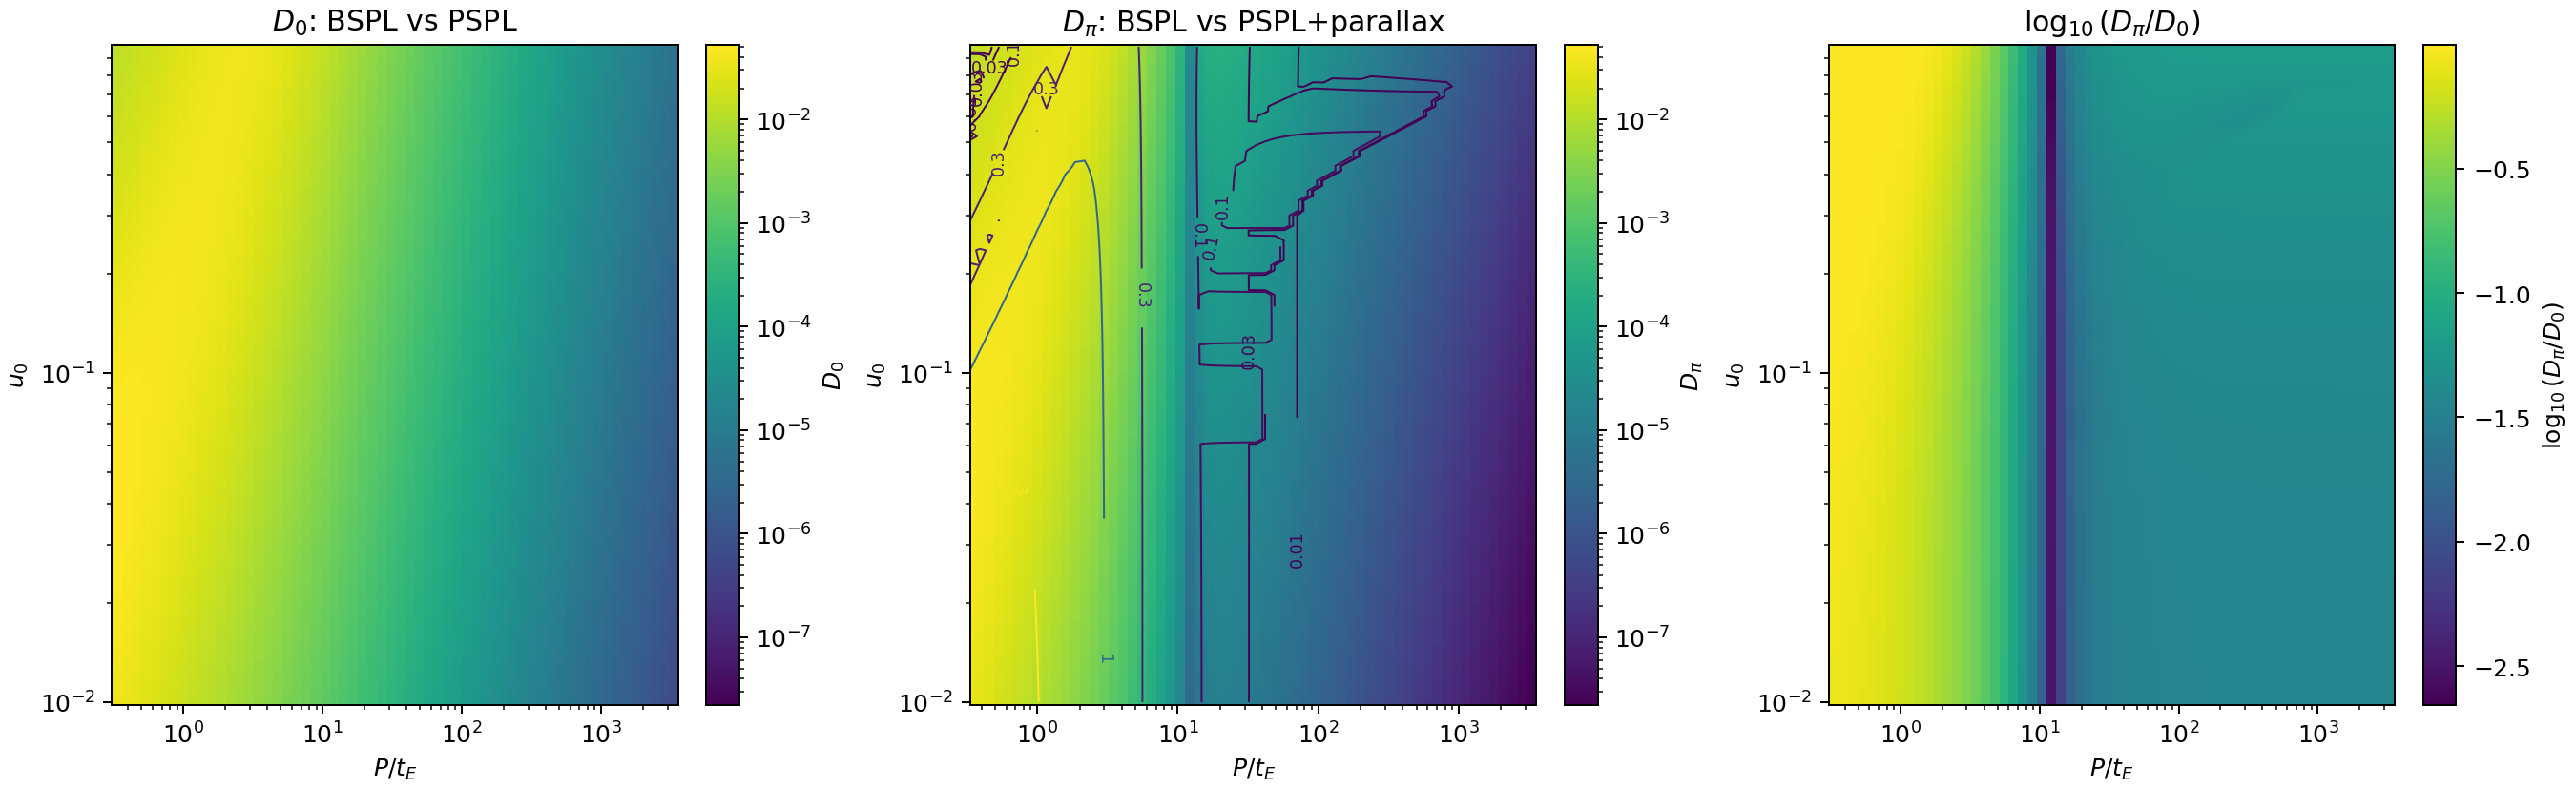

Source data for this figure (header and first rows):
status, iu, ip, u0_true, tE_true, P_days, P_over_tE, D0, Dpi, Dpi_over_D0, log10_D0, log10_Dpi, plain_t0, plain_u0, plain_tE, par_t0, par_u0, par_tE, piEN_fit, piEE_fit, piE_fit, plain_success, par_success, plain_nfev
ok, 0, 0, 0.01, 30.0, 10.0, 0.3333, 0.03686, 0.03159, 0.8571, -1.433, -1.5, 2461849, 0.009899, 29.67, 2461850, -0.04106, 29.47, 4.936, 2.762, 5.656, True, True, 6
ok, 0, 1, 0.01, 30.0, 11.69, 0.3897, 0.03297, 0.02755, 0.8356, -1.482, -1.56, 2461849, 0.009905, 29.69, 2461850, -0.03786, 29.5, 4.623, 2.559, 5.284, True, True, 5
ok, 0, 2, 0.01, 30.0, 13.66, 0.4555, 0.0294, 0.02387, 0.8117, -1.532, -1.622, 2461849, 0.009911, 29.72, 2461850, -0.03455, 29.54, 4.299, 2.351, 4.9, True, True, 5
ok, 0, 3, 0.01, 30.0, 15.97, 0.5324, 0.02614, 0.02053, 0.7853, -1.583, -1.688, 2461849, 0.009917, 29.74, 2461850, -0.0312, 29.57, 3.973, 2.145, 4.515, True, True, 5
ok, 0, 4, 0.01, 30.0, 18.67, 0.6224, 0.02318, 0.01753, 0.7562, -1.635, -1.756, 2461849, 0.009923, 29.76, 2461850, -0.02787, 29.6, 3.648, 1.945, 4.134, True, True, 5
ok, 0, 5, 0.01, 30.0, 21.83, 0.7275, 0.0205, 0.01484, 0.724, -1.688, -1.829, 2461849, 0.009929, 29.78, 2461850, -0.02459, 29.63, 3.33, 1.753, 3.764, True, True, 5
ok, 0, 6, 0.01, 30.0, 25.51, 0.8505, 0.01807, 0.01244, 0.6885, -1.743, -1.905, 2461849, 0.009935, 29.8, 2461850, -0.0214, 29.66, 3.021, 1.572, 3.405, True, True, 6
ok, 0, 7, 0.01, 30.0, 29.82, 0.9942, 0.01589, 0.01032, 0.6496, -1.799, -1.986, 2461849, 0.00994, 29.81, 2461850, -0.01829, 29.69, 2.72, 1.402, 3.06, True, True, 6
ok, 0, 8, 0.01, 30.0, 34.86, 1.162, 0.01393, 0.008461, 0.6072, -1.856, -2.073, 2461849, 0.009945, 29.83, 2461849, -0.01527, 29.72, 2.428, 1.243, 2.728, True, True, 6
ok, 0, 9, 0.01, 30.0, 40.75, 1.358, 0.01217, 0.006838, 0.5617, -1.915, -2.165, 2461849, 0.00995, 29.85, 2461849, -0.01233, 29.75, 2.145, 1.095, 2.409, True, True, 4
ok, 0, 10, 0.01, 30.0, 47.64, 1.588, 0.0106, 0.005441, 0.5135, -1.975, -2.264, 2461849, 0.009955, 29.86, 2461849, -0.009469, 29.77, 1.87, 0.9582, 2.102, True, True, 4
ok, 0, 11, 0.01, 30.0, 55.69, 1.856, 0.009182, 0.004253, 0.4632, -2.037, -2.371, 2461849, 0.009959, 29.87, 2461849, -0.006683, 29.8, 1.604, 0.8321, 1.807, True, True, 5
ok, 0, 12, 0.01, 30.0, 65.1, 2.17, 0.007919, 0.00326, 0.4117, -2.101, -2.487, 2461849, 0.009962, 29.88, 2461849, -0.004001, 29.82, 1.348, 0.7174, 1.527, True, True, 4
ok, 0, 13, 0.01, 30.0, 76.09, 2.536, 0.006794, 0.002445, 0.3599, -2.168, -2.612, 2461849, 0.009966, 29.9, 2461849, -0.001445, 29.84, 1.105, 0.6142, 1.264, True, True, 5
ok, 0, 14, 0.01, 30.0, 88.95, 2.965, 0.005796, 0.001785, 0.308, -2.237, -2.748, 2461849, 0.009969, 29.91, 2461849, 0.000975, 29.86, 0.8752, 0.5223, 1.019, True, True, 4
ok, 0, 15, 0.01, 30.0, 104, 3.466, 0.004916, 0.001261, 0.2566, -2.308, -2.899, 2461849, 0.009972, 29.91, 2461849, 0.003225, 29.88, 0.6623, 0.4413, 0.7959, True, True, 4
ok, 0, 16, 0.01, 30.0, 121.5, 4.052, 0.004145, 0.0008569, 0.2067, -2.382, -3.067, 2461849, 0.009975, 29.92, 2461849, 0.005253, 29.9, 0.4706, 0.3706, 0.5991, True, True, 5
ok, 0, 17, 0.01, 30.0, 142.1, 4.736, 0.003476, 0.0005567, 0.1602, -2.459, -3.254, 2461849, 0.009977, 29.93, 2461849, 0.00701, 29.92, 0.3046, 0.3093, 0.4341, True, True, 5
ok, 0, 18, 0.01, 30.0, 166.1, 5.536, 0.002899, 0.0003444, 0.1188, -2.538, -3.463, 2461849, 0.009979, 29.94, 2461849, 0.008462, 29.93, 0.1672, 0.2566, 0.3063, True, True, 4
ok, 0, 19, 0.01, 30.0, 194.1, 6.472, 0.002406, 0.0002016, 0.0838, -2.619, -3.695, 2461849, 0.009981, 29.94, 2461849, 0.009592, 29.94, 0.05988, 0.2115, 0.2198, True, True, 4
ok, 0, 20, 0.01, 30.0, 227, 7.565, 0.001988, 0.0001101, 0.0554, -2.702, -3.958, 2461849, 0.009983, 29.95, 2461849, -0.009553, 29.95, -0.01875, 0.1735, 0.1745, True, True, 5
ok, 0, 21, 0.01, 30.0, 265.3, 8.843, 0.001637, 5.4176665167108904e-05, 0.0331, -2.786, -4.266, 2461849, 0.009985, 29.95, 2461849, -0.009048, 29.95, -0.06833, 0.1418, 0.1574, True, True, 4
ok, 0, 22, 0.01, 30.0, 310.1, 10.34, 0.001343, 2.142911060611565e-05, 0.01595, -2.872, -4.669, 2461849, 0.009986, 29.96, 2461849, -0.008804, 29.96, -0.0936, 0.1155, 0.1487, True, True, 7
ok, 0, 23, 0.01, 30.0, 362.5, 12.08, 0.0011, 3.4411811708267637e-06, 0.003129, -2.959, -5.463, 2461849, 0.009988, 29.96, 2461849, 0.01113, 29.97, -0.09243, 0.09422, 0.132, True, True, 8
ok, 0, 24, 0.01, 30.0, 423.8, 14.13, 0.0008987, 6.650049484003626e-06, 0.0074, -3.046, -5.177, 2461849, 0.009989, 29.97, 2461849, 0.0109, 29.97, -0.07363, 0.07702, 0.1066, True, True, 5
ok, 0, 25, 0.01, 30.0, 495.4, 16.51, 0.0007332, 1.0822367153912274e-05, 0.01476, -3.135, -4.966, 2461849, 0.00999, 29.97, 2461849, 0.01066, 29.97, -0.05349, 0.06297, 0.08262, True, True, 6
ok, 0, 26, 0.01, 30.0, 579, 19.3, 0.0005975, 1.2097611874189328e-05, 0.02025, -3.224, -4.917, 2461849, 0.009991, 29.97, 2461849, 0.01048, 29.98, -0.03851, 0.05142, 0.06424, True, True, 6
ok, 0, 27, 0.01, 30.0, 676.9, 22.56, 0.0004865, 1.1822765915453103e-05, 0.0243, -3.313, -4.927, 2461849, 0.009992, 29.98, 2461849, 0.01035, 29.98, -0.02786, 0.04194, 0.05035, True, True, 7
ok, 0, 28, 0.01, 30.0, 791.2, 26.37, 0.0003959, 1.0803026473661784e-05, 0.02729, -3.402, -4.966, 2461849, 0.009993, 29.98, 2461849, 0.01026, 29.98, -0.02032, 0.03417, 0.03975, True, True, 7
ok, 0, 29, 0.01, 30.0, 924.9, 30.83, 0.000322, 9.494006124981799e-06, 0.02949, -3.492, -5.023, 2461849, 0.009993, 29.98, 2461849, 0.01019, 29.98, -0.01495, 0.02782, 0.03158, True, True, 7
ok, 0, 30, 0.01, 30.0, 1081, 36.04, 0.0002618, 8.141756149630981e-06, 0.0311, -3.582, -5.089, 2461849, 0.009994, 29.98, 2461849, 0.01015, 29.98, -0.0111, 0.02264, 0.02521, True, True, 7
ok, 0, 31, 0.01, 30.0, 1264, 42.13, 0.0002128, 6.870126787647039e-06, 0.03229, -3.672, -5.163, 2461849, 0.009995, 29.98, 2461849, 0.01011, 29.98, -0.008327, 0.01841, 0.02021, True, True, 6
ok, 0, 32, 0.01, 30.0, 1477, 49.25, 0.0001729, 5.7335686723060825e-06, 0.03316, -3.762, -5.242, 2461849, 0.009995, 29.99, 2461849, 0.01008, 29.99, -0.006305, 0.01497, 0.01624, True, True, 7
ok, 0, 33, 0.01, 30.0, 1727, 57.57, 0.0001405, 4.7484503979236665e-06, 0.0338, -3.852, -5.323, 2461849, 0.009996, 29.99, 2461849, 0.01006, 29.99, -0.004817, 0.01217, 0.01309, True, True, 6
ok, 0, 34, 0.01, 30.0, 2019, 67.29, 0.0001141, 3.9113133709959855e-06, 0.03427, -3.943, -5.408, 2461849, 0.009996, 29.99, 2461849, 0.01005, 29.99, -0.003711, 0.009888, 0.01056, True, True, 6
ok, 0, 35, 0.01, 30.0, 2360, 78.66, 9.271018233741388e-05, 3.2093000136197446e-06, 0.03462, -4.033, -5.494, 2461849, 0.009996, 29.99, 2461849, 0.01004, 29.99, -0.002882, 0.008034, 0.008536, True, True, 6
ok, 0, 36, 0.01, 30.0, 2759, 91.95, 7.530731898266088e-05, 2.6259519584297273e-06, 0.03487, -4.123, -5.581, 2461849, 0.009997, 29.99, 2461849, 0.01003, 29.99, -0.002253, 0.006528, 0.006905, True, True, 5
ok, 0, 37, 0.01, 30.0, 3225, 107.5, 6.116821134854773e-05, 2.144305632093856e-06, 0.03506, -4.213, -5.669, 2461849, 0.009997, 29.99, 2461849, 0.01002, 29.99, -0.001772, 0.005303, 0.005591, True, True, 6
ok, 0, 38, 0.01, 30.0, 3769, 125.6, 4.968190646466955e-05, 1.7484355948549108e-06, 0.03519, -4.304, -5.757, 2461849, 0.009997, 29.99, 2461849, 0.01002, 29.99, -0.001401, 0.004308, 0.00453, True, True, 7
ok, 0, 39, 0.01, 30.0, 4406, 146.9, 4.035137590442399e-05, 1.4241255234737044e-06, 0.03529, -4.394, -5.846, 2461849, 0.009998, 29.99, 2461849, 0.01001, 29.99, -0.001112, 0.003499, 0.003671, True, True, 6
ok, 0, 40, 0.01, 30.0, 5151, 171.7, 3.277244641260424e-05, 1.1590644044195372e-06, 0.03537, -4.484, -5.936, 2461849, 0.009998, 29.99, 2461849, 0.01001, 29.99, -0.0008868, 0.002842, 0.002977, True, True, 5
ok, 0, 41, 0.01, 30.0, 6021, 200.7, 2.66165577148917e-05, 9.427973544404936e-07, 0.03542, -4.575, -6.026, 2461849, 0.009998, 29.99, 2461849, 0.01001, 29.99, -0.0007094, 0.002308, 0.002415, True, True, 6
ok, 0, 42, 0.01, 30.0, 7038, 234.6, 2.16166802934317e-05, 7.665611484943747e-07, 0.03546, -4.665, -6.115, 2461849, 0.009998, 29.99, 2461849, 0.01001, 29.99, -0.0005688, 0.001875, 0.001959, True, True, 7
ok, 0, 43, 0.01, 30.0, 8227, 274.2, 1.7555830767835693e-05, 6.23076300926912e-07, 0.03549, -4.756, -6.205, 2461849, 0.009998, 30, 2461849, 0.01001, 30, -0.0004572, 0.001523, 0.00159, True, True, 8
ok, 0, 44, 0.01, 30.0, 9617, 320.6, 1.425771573110647e-05, 5.063338733715935e-07, 0.03551, -4.846, -6.296, 2461849, 0.009999, 30, 2461849, 0.01, 30, -0.0003682, 0.001237, 0.00129, True, True, 6
ok, 0, 45, 0.01, 30.0, 11242, 374.7, 1.157911561366236e-05, 4.1139588096727036e-07, 0.03553, -4.936, -6.386, 2461849, 0.009999, 30, 2461849, 0.01, 30, -0.000297, 0.001004, 0.001047, True, True, 5
ok, 0, 46, 0.01, 30.0, 13141, 438, 9.403688580029397e-06, 3.3421742542500573e-07, 0.03554, -5.027, -6.476, 2461849, 0.009999, 30, 2461849, 0.01, 30, -0.0002398, 0.0008156, 0.0008501, True, True, 5
ok, 0, 47, 0.01, 30.0, 15362, 512.1, 7.636931836074124e-06, 2.714928382021294e-07, 0.03555, -5.117, -6.566, 2461849, 0.009999, 30, 2461849, 0.01, 30, -0.0001938, 0.0006624, 0.0006901, True, True, 5
ok, 0, 48, 0.01, 30.0, 17957, 598.6, 6.202085500519008e-06, 2.2052511365344705e-07, 0.03556, -5.207, -6.657, 2461849, 0.009999, 30, 2461849, 0.01, 30, -0.0001568, 0.0005379, 0.0005603, True, True, 5
ok, 0, 49, 0.01, 30.0, 20991, 699.7, 5.03680348207128e-06, 1.7911658443706498e-07, 0.03556, -5.298, -6.747, 2461849, 0.009999, 30, 2461849, 0.01, 30, -0.000127, 0.0004368, 0.0004549, True, True, 5
ok, 0, 50, 0.01, 30.0, 24538, 817.9, 4.0904482327994995e-06, 1.454778340416229e-07, 0.03557, -5.388, -6.837, 2461849, 0.009999, 30, 2461849, 0.01, 30, -0.0001029, 0.0003548, 0.0003694, True, True, 5
ok, 0, 51, 0.01, 30.0, 28683, 956.1, 3.321892754347332e-06, 1.1815320162145318e-07, 0.03557, -5.479, -6.928, 2461849, 0.009999, 30, 2461849, 0.01, 30, -8.339165335291615e-05, 0.0002881, 0.0002999, True, True, 7
ok, 0, 52, 0.01, 30.0, 33529, 1118, 2.697734891445005e-06, 9.595881031448337e-08, 0.03557, -5.569, -7.018, 2461849, 0.009999, 30, 2461849, 0.01, 30, -6.761610470331015e-05, 0.000234, 0.0002435, True, True, 5
ok, 0, 53, 0.01, 30.0, 39194, 1306, 2.1908468082022797e-06, 7.793224330084176e-08, 0.03557, -5.659, -7.108, 2461849, 0.009999, 30, 2461849, 0.01, 30, -5.504809495082451e-05, 0.00019, 0.0001978, True, True, 7
ok, 0, 54, 0.01, 30.0, 45816, 1527, 1.779196592932231e-06, 6.329129978550655e-08, 0.03557, -5.75, -7.199, 2461849, 0.01, 30, 2461849, 0.01, 30, -4.4489151643433366e-05, 0.0001543, 0.0001606, True, True, 6
ok, 0, 55, 0.01, 30.0, 53557, 1785, 1.4448911589219634e-06, 5.1400419112904676e-08, 0.03557, -5.84, -7.289, 2461849, 0.01, 30, 2461849, 0.01, 30, -3.609447851022465e-05, 0.0001253, 0.0001304, True, True, 8
ok, 0, 56, 0.01, 30.0, 62605, 2087, 1.1733989017593134e-06, 4.174323829060642e-08, 0.03557, -5.931, -7.379, 2461849, 0.01, 30, 2461849, 0.01, 30, -2.9384530709646167e-05, 0.0001018, 0.0001059, True, True, 7
ok, 0, 57, 0.01, 30.0, 73182, 2439, 9.529182305068141e-07, 3.390032195021858e-08, 0.03558, -6.021, -7.47, 2461849, 0.01, 30, 2461849, 0.01, 30, -2.3779374109012297e-05, 8.264204180130676e-05, 8.599514931730335e-05, True, True, 7
ok, 0, 58, 0.01, 30.0, 85547, 2852, 7.738647676158606e-07, 2.7530744022494553e-08, 0.03558, -6.111, -7.56, 2461849, 0.01, 30, 2461849, 0.01, 30, -1.9303024929730465e-05, 6.71131783584793e-05, 6.98339851420127e-05, True, True, 7
ok, 0, 59, 0.01, 30.0, 100000, 3333, 6.28454764221369e-07, 2.2357914103461243e-08, 0.03558, -6.202, -7.651, 2461849, 0.01, 30, 2461849, 0.01, 30, -1.566816353789395e-05, 5.4502280949392176e-05, 5.6709699146941935e-05, True, True, 6
... 7,920 more rows
